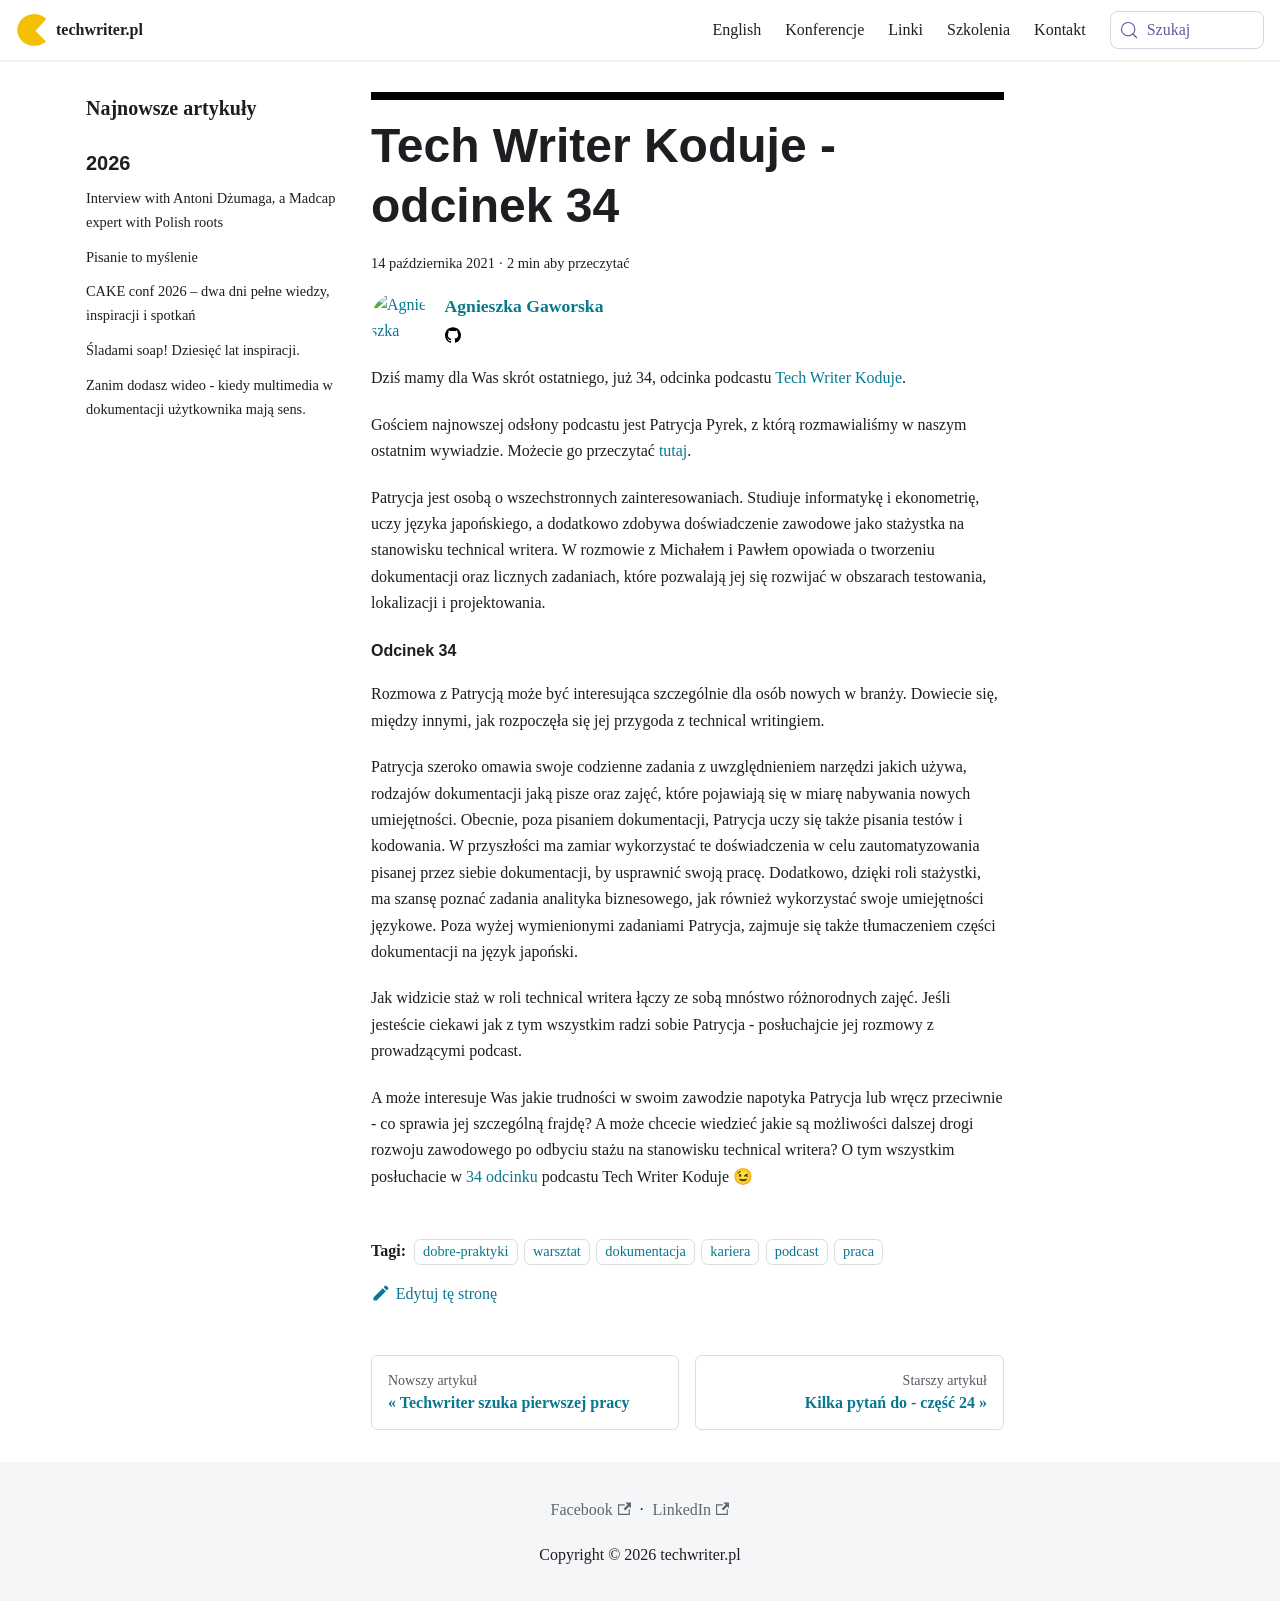

repository: techwriter-pl/techwriter-pl.github.io · page: tech-writer-koduje-odcinek-34/index.html · generator: docusaurus

---
title: 'Tech Writer Koduje - odcinek 34'
authors: agnieszka
date: '2021-10-14'
tags:
  - 'dobre-praktyki'
  - 'warsztat'
  - 'dokumentacja'
  - 'kariera'
  - 'podcast'
  - 'praca'
coverImage: 'tw_koduje_34.png'
---

Dziś mamy dla Was skrót ostatniego, już 34, odcinka podcastu
[Tech Writer Koduje](https://techwriterkoduje.pl/).

<!--truncate-->

Gościem najnowszej odsłony podcastu jest Patrycja Pyrek, z którą rozmawialiśmy w
naszym ostatnim wywiadzie. Możecie go przeczytać
[tutaj](../kilka-pytan-do-czesc-24/index.md).

Patrycja jest osobą o wszechstronnych zainteresowaniach. Studiuje informatykę i
ekonometrię, uczy języka japońskiego, a dodatkowo zdobywa doświadczenie zawodowe
jako stażystka na stanowisku technical writera. W rozmowie z Michałem i Pawłem
opowiada o tworzeniu dokumentacji oraz licznych zadaniach, które pozwalają jej
się rozwijać w obszarach testowania, lokalizacji i projektowania.

#### Odcinek 34

Rozmowa z Patrycją może być interesująca szczególnie dla osób nowych w branży.
Dowiecie się, między innymi, jak rozpoczęła się jej przygoda z technical
writingiem.

Patrycja szeroko omawia swoje codzienne zadania z uwzględnieniem narzędzi jakich
używa, rodzajów dokumentacji jaką pisze oraz zajęć, które pojawiają się w miarę
nabywania nowych umiejętności. Obecnie, poza pisaniem dokumentacji, Patrycja
uczy się także pisania testów i kodowania. W przyszłości ma zamiar wykorzystać
te doświadczenia w celu zautomatyzowania pisanej przez siebie dokumentacji, by
usprawnić swoją pracę. Dodatkowo, dzięki roli stażystki, ma szansę poznać
zadania analityka biznesowego, jak również wykorzystać swoje umiejętności
językowe. Poza wyżej wymienionymi zadaniami Patrycja, zajmuje się także
tłumaczeniem części dokumentacji na język japoński.

Jak widzicie staż w roli technical writera łączy ze sobą mnóstwo różnorodnych
zajęć. Jeśli jesteście ciekawi jak z tym wszystkim radzi sobie Patrycja -
posłuchajcie jej rozmowy z prowadzącymi podcast.

A może interesuje Was jakie trudności w swoim zawodzie napotyka Patrycja lub
wręcz przeciwnie - co sprawia jej szczególną frajdę? A może chcecie wiedzieć
jakie są możliwości dalszej drogi rozwoju zawodowego po odbyciu stażu na
stanowisku technical writera? O tym wszystkim posłuchacie w
[34 odcinku](https://techwriterkoduje.pl/blog/2021/09/07/tech-writer-czlowiek-renesansu)
podcastu Tech Writer Koduje 😉
